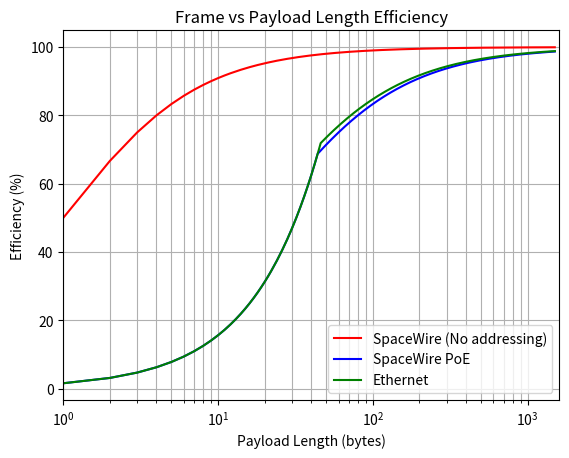

Generate this figure with matplotlib:
import matplotlib.pyplot as plt
import numpy as np

swpoeFrameSize = 20          #sie of ethernet frame headers
swpoeFrameSizeMin = 64       #minimum eth frame size for sw poe
ethFrameSizeMin = 64         #minimum eth frame
ethFrameSize = 18            #size of eth headers
payload_max = 1498           #max no. of byted to analyse
sw_poe_data_array = np.array([None]*1500)
sw_data_array = np.array([None]*1500)
eth_data_array = np.array([None]*1500)
x_data = np.array([None]*1500)
byte = 1

#generate data for spacewire poe
while byte < payload_max:
    
    if(byte < 45):
        efficiency = (byte/swpoeFrameSizeMin)*100

    else:
        efficiency = (byte/(byte+swpoeFrameSize))*100
    
    sw_poe_data_array[byte-1] = efficiency
    #x_data[byte-1] = byte
    byte = byte + 1

byte = 1        #reset index to 1

#generate data for spacewire
while byte < payload_max:
    efficiency = (byte/(byte+1))*100
    sw_data_array[byte-1] = efficiency
    byte = byte + 1

byte = 1
#generate data for ethernet
while byte < 1500:
    if(byte < 47):
        efficiency = (byte/ethFrameSizeMin)*100

    else:
        efficiency = (byte/(byte+ethFrameSize))*100
    
    eth_data_array[byte-1] = efficiency
    x_data[byte-1] = byte
    byte = byte + 1

#setup plot
plt.title("Frame vs Payload Length Efficiency")
plt.xlabel("Payload Length (bytes)")
plt.ylabel("Efficiency (%)")
plt.xscale('log')
plt.grid(True, which='both', axis='both')
plt.xlim([1, 1600])

#plot sw data
plt.plot(x_data, sw_data_array, "-r", label="SpaceWire (No addressing)")

#plot spacewire poe data
plt.plot(x_data, sw_poe_data_array, "-b", label="SpaceWire PoE")

#plot eth data
plt.plot(x_data, eth_data_array, "-g", label="Ethernet")

#insert legend
plt.legend(loc="lower right")

plt.show()